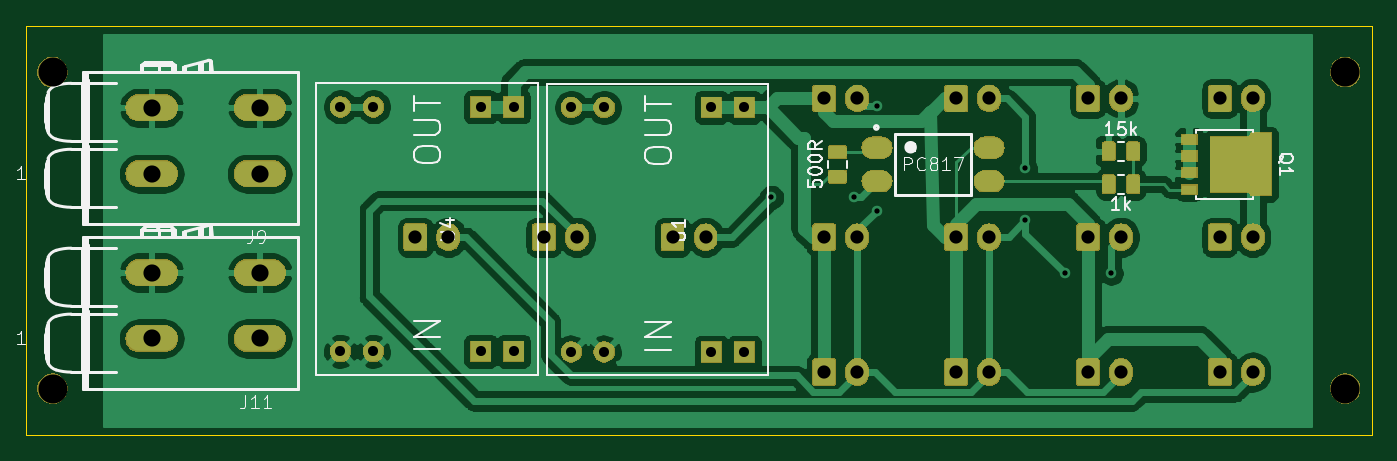
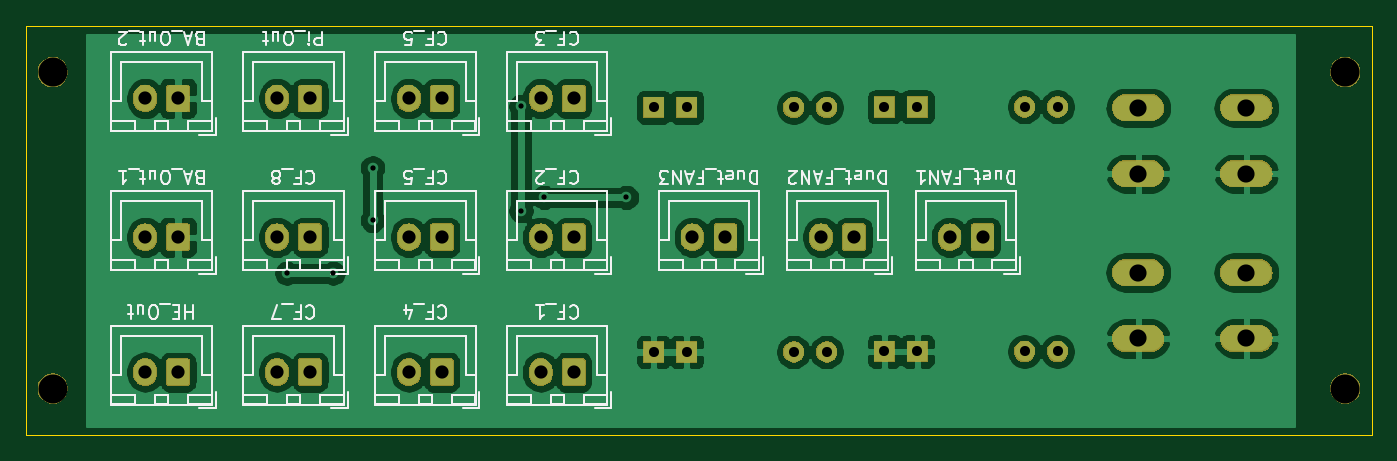
Circuit board: 10 layer files. Board 102.0 x 31.0 mm.
- bottom_copper: Mainboard-B_Cu.gbr (133119 bytes)
- bottom_mask: Mainboard-B_Mask.gbr (53440 bytes)
- paste: Mainboard-B_Paste.gbr (491 bytes)
- bottom_silk: Mainboard-B_SilkS.gbr (36915 bytes)
- outline: Mainboard-Edge_Cuts.gbr (682 bytes)
- top_copper: Mainboard-F_Cu.gbr (133404 bytes)
- top_mask: Mainboard-F_Mask.gbr (65840 bytes)
- paste: Mainboard-F_Paste.gbr (11622 bytes)
- top_silk: Mainboard-F_SilkS.gbr (24544 bytes)
- drill: Mainboard.drl (1259 bytes)

=== bottom_copper: Mainboard-B_Cu.gbr (133119 bytes, source omitted) ===
=== bottom_mask: Mainboard-B_Mask.gbr (53440 bytes, source omitted) ===
=== paste: Mainboard-B_Paste.gbr ===
G04 #@! TF.GenerationSoftware,KiCad,Pcbnew,(5.1.5)-3*
G04 #@! TF.CreationDate,2021-02-12T21:05:29+01:00*
G04 #@! TF.ProjectId,Mainboard,4d61696e-626f-4617-9264-2e6b69636164,rev?*
G04 #@! TF.SameCoordinates,Original*
G04 #@! TF.FileFunction,Paste,Bot*
G04 #@! TF.FilePolarity,Positive*
%FSLAX46Y46*%
G04 Gerber Fmt 4.6, Leading zero omitted, Abs format (unit mm)*
G04 Created by KiCad (PCBNEW (5.1.5)-3) date 2021-02-12 21:05:29*
%MOMM*%
%LPD*%
G04 APERTURE LIST*
G04 APERTURE END LIST*
M02*

=== bottom_silk: Mainboard-B_SilkS.gbr (36915 bytes, source omitted) ===
=== outline: Mainboard-Edge_Cuts.gbr ===
G04 #@! TF.GenerationSoftware,KiCad,Pcbnew,(5.1.5)-3*
G04 #@! TF.CreationDate,2021-02-12T21:05:29+01:00*
G04 #@! TF.ProjectId,Mainboard,4d61696e-626f-4617-9264-2e6b69636164,rev?*
G04 #@! TF.SameCoordinates,Original*
G04 #@! TF.FileFunction,Profile,NP*
%FSLAX46Y46*%
G04 Gerber Fmt 4.6, Leading zero omitted, Abs format (unit mm)*
G04 Created by KiCad (PCBNEW (5.1.5)-3) date 2021-02-12 21:05:29*
%MOMM*%
%LPD*%
G04 APERTURE LIST*
%ADD10C,0.050000*%
G04 APERTURE END LIST*
D10*
X252000000Y-25000000D02*
X252000000Y-56000000D01*
X150000000Y-25000000D02*
X252000000Y-25000000D01*
X150000000Y-56000000D02*
X252000000Y-56000000D01*
X150000000Y-25000000D02*
X150000000Y-56000000D01*
M02*

=== top_copper: Mainboard-F_Cu.gbr (133404 bytes, source omitted) ===
=== top_mask: Mainboard-F_Mask.gbr (65840 bytes, source omitted) ===
=== paste: Mainboard-F_Paste.gbr (11622 bytes, source omitted) ===
=== top_silk: Mainboard-F_SilkS.gbr (24544 bytes, source omitted) ===
=== drill: Mainboard.drl ===
M48
; DRILL file {KiCad (5.1.5)-3} date 12/02/2021 21:06:24
; FORMAT={-:-/ absolute / metric / decimal}
; #@! TF.CreationDate,2021-02-12T21:06:24+01:00
; #@! TF.GenerationSoftware,Kicad,Pcbnew,(5.1.5)-3
FMAT,2
METRIC
T1C0.400
T2C0.762
T3C1.000
T4C1.300
T5C2.200
%
G90
G05
T1
X206.5Y-38.0
X212.75Y-38.0
X214.5Y-31.1
X214.5Y-39.0
X225.75Y-35.75
X225.75Y-39.75
X228.75Y-43.75
X232.25Y-43.75
T2
X173.818Y-31.134
X173.818Y-49.676
X176.318Y-31.134
X176.318Y-49.676
X184.446Y-31.134
X184.446Y-49.676
X186.946Y-31.134
X186.946Y-49.676
X191.318Y-31.18
X191.318Y-49.722
X193.818Y-31.18
X193.818Y-49.722
X201.946Y-31.18
X201.946Y-49.722
X204.446Y-31.18
X204.446Y-49.722
T3
X220.5Y-41.025
X223.0Y-41.025
X210.5Y-51.25
X213.0Y-51.25
X220.5Y-51.25
X223.0Y-51.25
X220.5Y-30.5
X223.0Y-30.5
X240.5Y-30.5
X243.0Y-30.5
X230.5Y-41.025
X233.0Y-41.025
X199.0Y-41.025
X201.5Y-41.025
X240.5Y-51.25
X243.0Y-51.25
X230.5Y-30.5
X233.0Y-30.5
X240.5Y-41.025
X243.0Y-41.025
X179.5Y-41.025
X182.0Y-41.025
X210.5Y-41.025
X213.0Y-41.025
X189.25Y-41.025
X191.75Y-41.025
X210.5Y-30.5
X213.0Y-30.5
X230.5Y-51.25
X233.0Y-51.25
T4
X159.5Y-43.7
X159.5Y-48.7
X167.7Y-43.7
X167.7Y-48.7
X159.5Y-31.2
X159.5Y-36.2
X167.7Y-31.2
X167.7Y-36.2
T5
X152.0Y-52.5
X250.0Y-28.5
X152.0Y-28.5
X250.0Y-52.5
T0
M30

